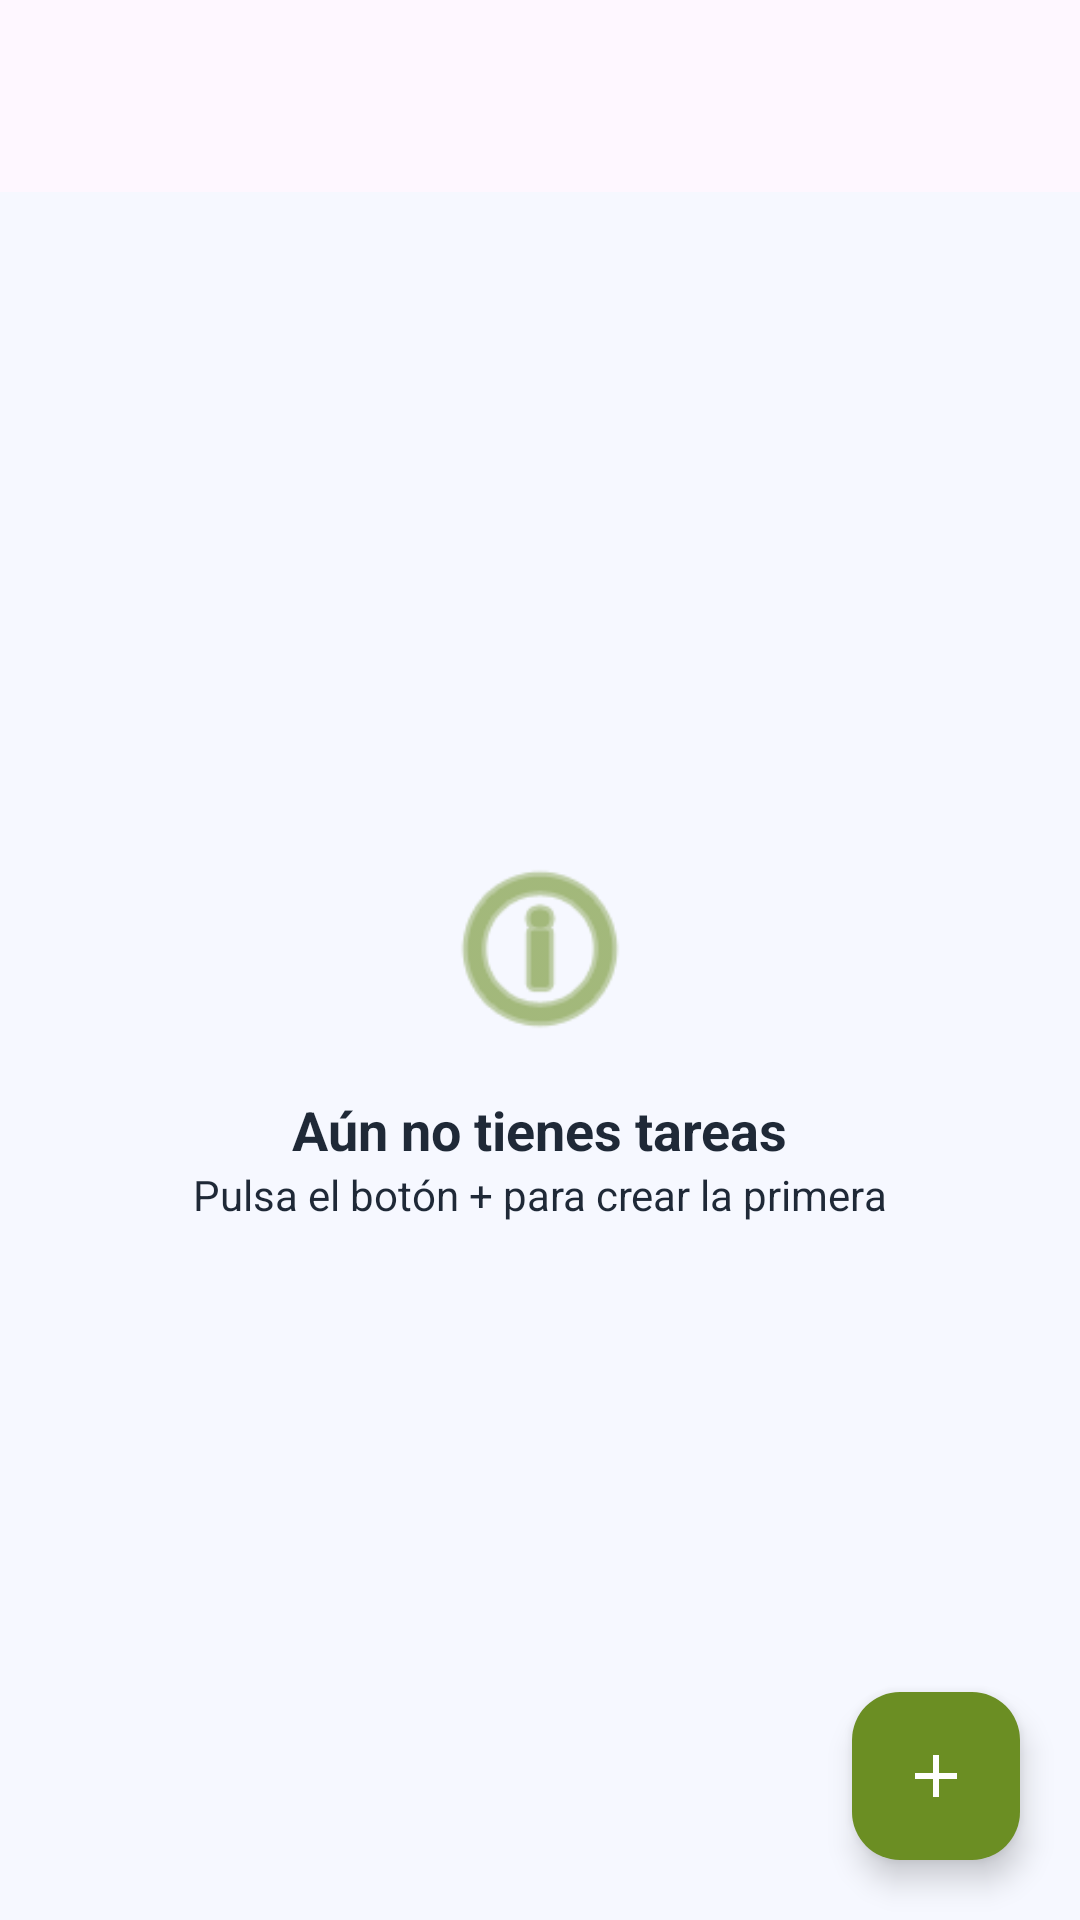

The Android layout XML behind this screen, and the referenced resources:
<!-- AndroidManifest.xml: application theme Theme.RubenApp -->
<!-- res/layout/activity_main.xml -->
<?xml version="1.0" encoding="utf-8"?>
<androidx.coordinatorlayout.widget.CoordinatorLayout
    xmlns:android="http://schemas.android.com/apk/res/android"
    xmlns:app="http://schemas.android.com/apk/res-auto"
    android:layout_width="match_parent"
    android:layout_height="match_parent"
    android:background="@color/bb_bg">

    <com.google.android.material.appbar.AppBarLayout
        android:layout_width="match_parent"
        android:layout_height="wrap_content">

        <com.google.android.material.appbar.MaterialToolbar
            android:id="@+id/toolbar"
            style="@style/Widget.Material3.Toolbar"
            android:layout_width="match_parent"
            android:layout_height="?attr/actionBarSize"
            android:backgroundTint="@color/bb_primary"
            android:title="Mis tareas"
            android:titleTextColor="@color/bb_on_primary"/>
    </com.google.android.material.appbar.AppBarLayout>


    <FrameLayout
        android:id="@+id/content"
        android:layout_width="match_parent"
        android:layout_height="match_parent"
        app:layout_behavior="@string/appbar_scrolling_view_behavior"
        android:paddingStart="16dp"
        android:paddingEnd="16dp"
        android:paddingBottom="16dp">


        <LinearLayout
            android:id="@+id/emptyState"
            android:layout_width="match_parent"
            android:layout_height="match_parent"
            android:orientation="vertical"
            android:gravity="center"
            android:padding="24dp">

            <ImageView
                android:layout_width="72dp"
                android:layout_height="72dp"
                android:tint="@color/bb_primary"
                android:src="@android:drawable/ic_menu_info_details"/>

            <TextView
                android:layout_width="wrap_content"
                android:layout_height="wrap_content"
                android:text="Aún no tienes tareas"
                android:textStyle="bold"
                android:textSize="18sp"
                android:textColor="@color/bb_on_surface"
                android:layout_marginTop="12dp"/>

            <TextView
                android:layout_width="wrap_content"
                android:layout_height="wrap_content"
                android:text="Pulsa el botón + para crear la primera"
                android:textColor="@color/bb_on_surface"/>
        </LinearLayout>


        <androidx.recyclerview.widget.RecyclerView
            android:id="@+id/recyclerTasks"
            android:layout_width="match_parent"
            android:layout_height="match_parent"
            android:clipToPadding="false"
            android:paddingTop="12dp"
            android:paddingBottom="12dp"
            android:layoutAnimation="@anim/layout_fall_down"/>
    </FrameLayout>

    <com.google.android.material.floatingactionbutton.FloatingActionButton
        android:id="@+id/fabAdd"
        android:layout_width="wrap_content"
        android:layout_height="wrap_content"
        android:contentDescription="Agregar tarea"
        app:tint="@color/bb_on_primary"
        app:backgroundTint="@color/bb_primary"
        app:srcCompat="@drawable/ic_add_24"
        app:layout_anchor="@id/content"
        app:layout_anchorGravity="bottom|end"
        android:layout_margin="20dp"/>
</androidx.coordinatorlayout.widget.CoordinatorLayout>
<!-- resources referenced by this layout -->
<resources>
  <color name="bb_bg">#F6F8FF</color>
  <color name="bb_on_primary">#FFFFFF</color>
  <color name="bb_on_surface">#1F2937</color>
  <color name="bb_primary">#6B8E23</color>
  <!-- drawable ic_add_24 (drawable) -->
  <vector xmlns:android="http://schemas.android.com/apk/res/android"
      android:width="24dp" android:height="24dp"
      android:viewportWidth="24" android:viewportHeight="24">
      <path android:fillColor="#FFFFFFFF"
          android:pathData="M19,13H13v6h-2v-6H5v-2h6V5h2v6h6v2z"/>
  </vector>
  <style name="Theme.RubenApp" parent="Theme.Material3.Light.NoActionBar">
          <item name="colorPrimary">@color/bb_primary</item>
          <item name="colorOnPrimary">@color/bb_on_primary</item>
          <item name="android:windowBackground">@color/bb_bg</item>
      </style>
</resources>
